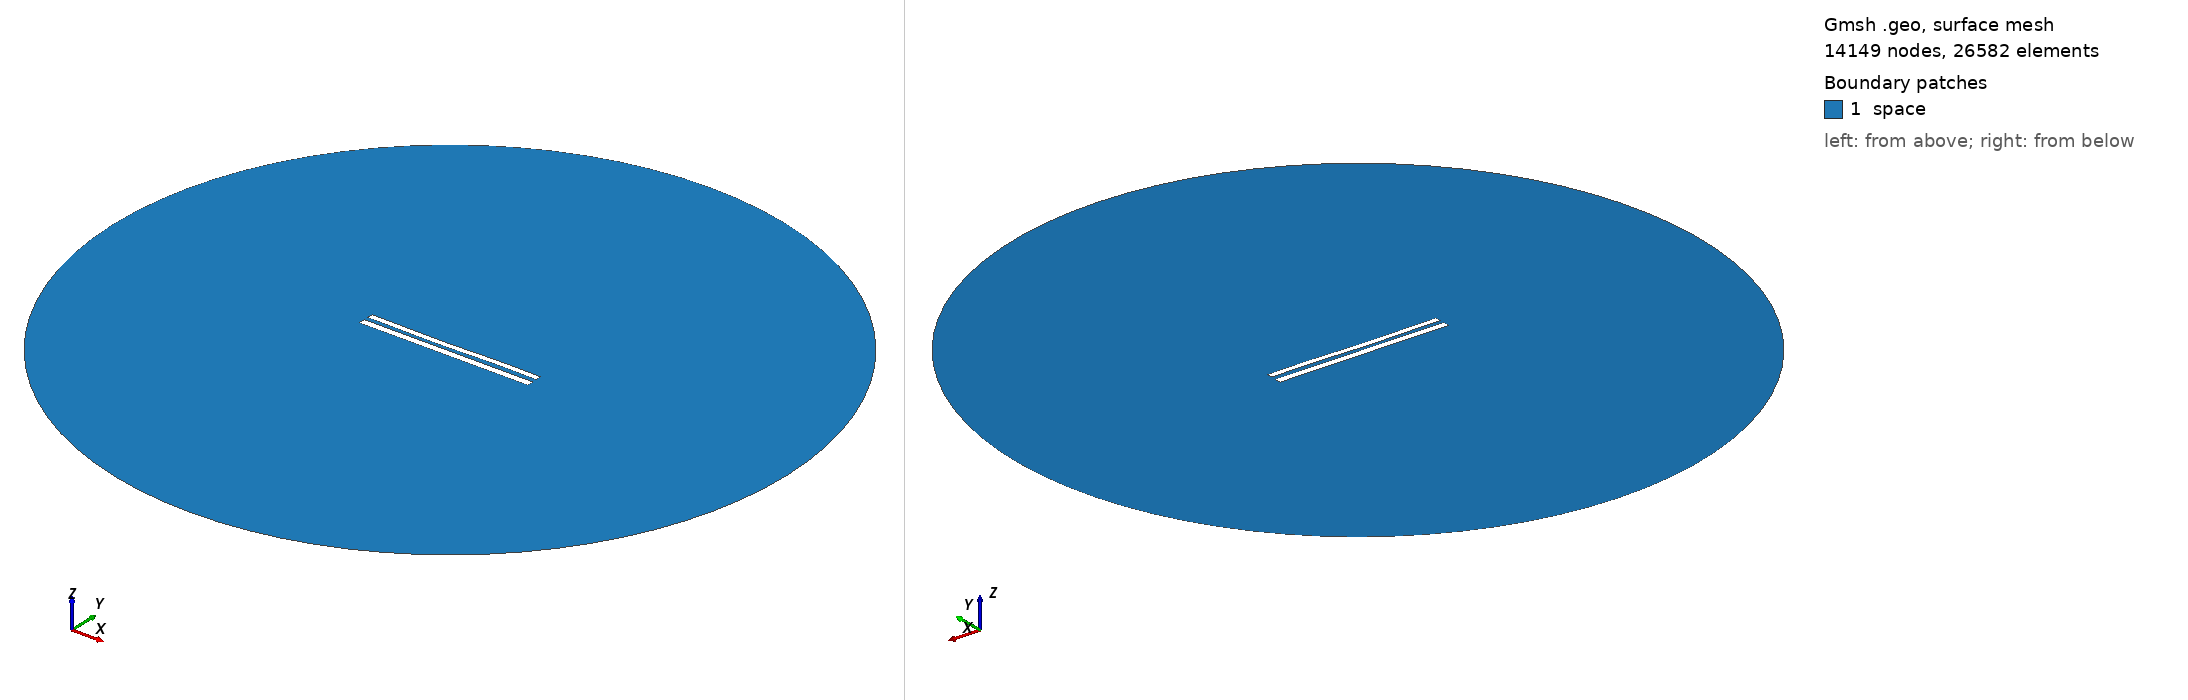

Gmsh geometry script, surface-meshed: 14149 nodes, 26582 surface elements. Boundary patches (legend numbers): 1 space. Left view from above one corner, right view from below the opposite corner. Legend entries are the model's physical surfaces. The drawing asked Gmsh for element sizes between 1% and 20% of the model's largest extent; the script's own settings can give other sizes.

=== 9254.geo (drawn) ===
//---------------------------------------
// Geometry kernel
//---------------------------------------

SetFactory("OpenCASCADE");



//---------------------------------------
// Parameters of the geometry
//---------------------------------------

// Overetch of the upper plate
overetch = 0.25;

// Distance between the plates
distance = 2.5;

// Discretization over the x axis (for the deformation)
nx = 50; 

// Length of the plate
L = 100 - overetch; 

// Number of modes
n = 4; 

// 1st mode coefficient
coeff(1) = 0.15;
beta(1) = 0.596864 * 3.1415926535 / L;

// 2nd mode coefficient
coeff(2) = -0.15;
beta(2) = 1.49418 * 3.1415926535 / L;

// 3rd mode coefficient
coeff(3) = -0.15;
beta(3) = 2.50025 * 3.1415926535 / L;

// 4th mode coefficient
coeff(4) = 0.07499999999999998;
beta(4) = 3.49999 * 3.1415926535 / L;



//---------------------------------------
// Upper plate (deformed rectangle)
//---------------------------------------

// Coordiantes of the upper plate
xmin = -50;
xmax = 50 - overetch;

// Height of the upper plate
yheight = 4 - 2 * overetch;

// Indexes of the points
UpperID[] = {};
LowerID[] = {};
LeftID[] = {};
RightID[] = {};

// Point index
p = 1;

// Horizontal edges
For i In {1:nx}
    x = xmin + (i-1)*(xmax - xmin)/(nx-1);

    y_bottom = distance / 2 + overetch;
    For j In {1:n}
        C = (Cosh(beta(j)*L) + Cos(beta(j)*L)) / (Sinh(beta(j)*L) + Sin(beta(j)*L));
        y_bottom  = y_bottom + coeff(j) * (Cosh(beta(j)*(x+50)) - Cos(beta(j)*(x+50)) - C * (Sinh(beta(j)*(x+50)) - Sin(beta(j)*(x+50))));
    EndFor

    y_top = y_bottom + yheight;

    Point(p) = {x, y_top, 0, 1.0};
    UpperID[i] = p;
    p = p + 1;

    Point(p) = {x, y_bottom, 0, 1.0};
    LowerID[i] = p;
    p = p + 1;
EndFor

// Create point lists
UpperPts[] = {}; LowerPts[] = {};
For i In {1:nx}
  UpperPts[] += {UpperID[i]};
  LowerPts[] += {LowerID[i]};
EndFor

// Build splines
Spline(1) = {UpperPts[]};
Spline(2) = {LowerPts[]};
Line(3) = {LowerPts[nx-1], UpperPts[nx-1]};
Line(4) = {LowerPts[0], UpperPts[0]};

// Build the plane surface
Curve Loop(1) = {2, 3, -1, -4};
Plane Surface(1) = {1};



//---------------------------------------
// Lower plate (rectangle)
//---------------------------------------

// Vertices
Point(1001) = {-50, -1, 0, 1.0};
Point(1002) = { 50, -1, 0, 1.0};
Point(1003) = { 50,  -5, 0, 1.0};
Point(1004) = {-50,  -5, 0, 1.0};

// Edges
Line(5) = {1001, 1002};
Line(6) = {1002, 1003};
Line(7) = {1003, 1004};
Line(8) = {1004, 1001};

// Plane surface
Line Loop(2) = {5, 6, 7, 8};
Plane Surface(2) = {2}; 



//---------------------------------------
// Outer (fictious) boundary
//---------------------------------------

// Points
Point(1005) = {0, 0, 0};       // Center
Point(1006) = {200, 0, 0};     // Start point
Point(1007) = {0, 200, 0};     // 90 degrees
Point(1008) = {-200, 0, 0};    // 180 degrees
Point(1009) = {0, -200, 0};    // 270 degrees

// Circle arcs (each needs start, center, end)
Circle(9) = {1006, 1005, 1007};
Circle(10) = {1007, 1005, 1008};
Circle(11) = {1008, 1005, 1009};
Circle(12) = {1009, 1005, 1006};

// Plane surface for the entire domain
Curve Loop(3) = {9, 10, 11, 12};
Surface(3) = {3};

// Subtract the plates from the whole domain to obtain the actual domain where we want to solve the equations
BooleanDifference{ Surface{3}; Delete; }{ Surface{1}; Surface{2}; Delete; }




//---------------------------------------
// Transfinite Lines/Curves
//---------------------------------------

// Set the number of points on the boundaries
r = 7;

// Plates
Transfinite Curve {1, 2} = 50*r Using Progression 1;
Transfinite Curve {3, 4} = 2*r Using Progression 1;
Transfinite Line {5, 7} = 50*r Using Progression 1;
Transfinite Line {6, 8} = 2*r Using Progression 1;

// Outer boundary
Transfinite Line {9, 10, 11, 12} = 20 Using Progression 1;



//---------------------------------------
// Physical groups
//---------------------------------------                

// Physical curves (boundaries)
Physical Line("force_segment", 10) = {2};
Physical Line("upper_plate", 11) = {1, 3, 4};
Physical Line("lower_plate", 12) = {5, 6, 7, 8};
Physical Line("boundary", 20) = {9, 10, 11, 12};

// Physical Surfaces
Physical Surface("space", 30) = {3};



//---------------------------------------
// 6. Generate the Mesh
//---------------------------------------

// 2D mesh generation
Mesh 2;
